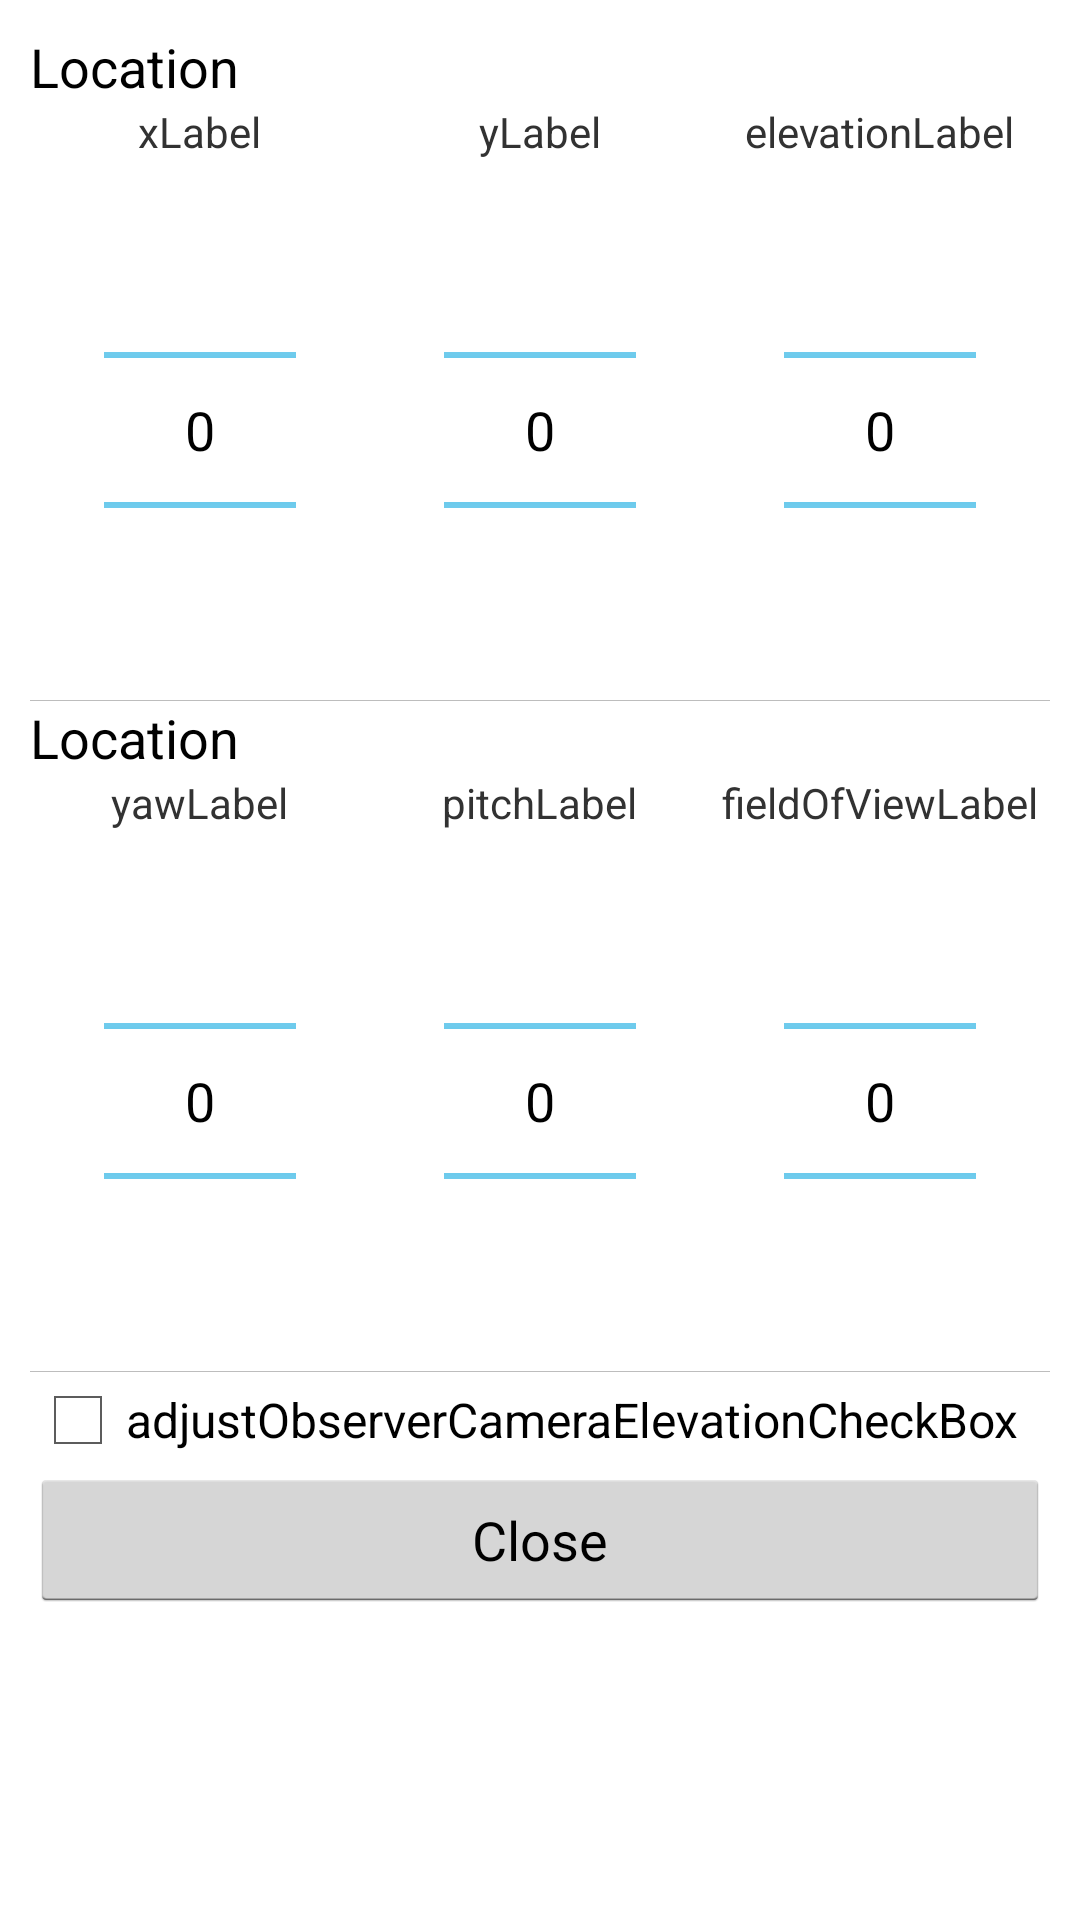

Reconstruct the res/layout file that produces this screen, plus the resources it refers to.
<!-- AndroidManifest.xml: application theme MyCustomTheme -->
<!-- res/layout/dialog_observercamera.xml -->
<?xml version="1.0" encoding="utf-8"?>
<ScrollView xmlns:android="http://schemas.android.com/apk/res/android"
            android:orientation="vertical"
            android:layout_width="match_parent"
            android:layout_height="match_parent">
    <LinearLayout xmlns:android="http://schemas.android.com/apk/res/android"
                  android:orientation="vertical"
                  android:layout_width="match_parent"
                  android:layout_height="wrap_content"
                  android:padding="10dp"
                  android:showDividers="middle"
                  android:divider="@drawable/empty_tall_divider">
        <TableLayout
            android:layout_width="match_parent"
            android:layout_height="wrap_content"
            android:stretchColumns="*">
            <TextView
                android:id="@+id/observercamera_rendering3DPanel"
                android:text="Location"
                android:textAppearance="?android:attr/textAppearanceMedium"
                android:layout_width="0dp"
                android:layout_height="wrap_content"/>
            <TableRow>
            <TextView
                android:id="@+id/observercamera_xLabel"
                android:text="xLabel"
                android:layout_width="0dp"
                android:layout_height="wrap_content"
                android:layout_gravity="center_vertical|center_horizontal"/>
            <TextView
                android:id="@+id/observercamera_yLabel"
                android:text="yLabel"
                android:layout_width="0dp"
                android:layout_height="wrap_content"
                android:layout_gravity="center_vertical|center_horizontal"/>
            <TextView
                android:id="@+id/observercamera_elevationLabel"
                android:text="elevationLabel"
                android:layout_width="0dp"
                android:layout_height="wrap_content"
                android:layout_gravity="center_vertical|center_horizontal"/>
            </TableRow>
            <TableRow>
                <NumberPicker
                    android:id="@+id/observercamera_xSpinner"
                    android:layout_width="0dp"
                    android:layout_height="wrap_content"
                    android:layout_gravity="center_vertical|center_horizontal"/>
                <NumberPicker
                    android:id="@+id/observercamera_ySpinner"
                    android:layout_width="0dp"
                    android:layout_height="wrap_content"
                    android:layout_gravity="center_vertical|center_horizontal"/>
                <NumberPicker
                    android:id="@+id/observercamera_elevationSpinner"
                    android:layout_width="0dp"
                    android:layout_height="wrap_content"
                    android:layout_gravity="center_vertical|center_horizontal"/>
            </TableRow>
        </TableLayout>
        <TextView android:layout_height="1px" android:layout_width="fill_parent" android:background="#BDBDBD"/>
        <TableLayout
            android:layout_width="match_parent"
            android:layout_height="wrap_content"
            android:stretchColumns="*">
            <TextView
                android:id="@+id/observercamera_anglesPanel"
                android:text="Location"
                android:textAppearance="?android:attr/textAppearanceMedium"
                android:layout_width="0dp"
                android:layout_height="wrap_content"/>
            <TableRow>
            <TextView
                android:id="@+id/observercamera_yawLabel"
                android:text="yawLabel"
                android:layout_width="0dp"
                android:layout_height="wrap_content"
                android:layout_gravity="center_vertical|center_horizontal"/>
            <TextView
                android:id="@+id/observercamera_pitchLabel"
                android:text="pitchLabel"
                android:layout_width="0dp"
                android:layout_height="wrap_content"
                android:layout_gravity="center_vertical|center_horizontal"/>
            <TextView
                android:id="@+id/observercamera_fieldOfViewLabel"
                android:text="fieldOfViewLabel"
                android:layout_width="0dp"
                android:layout_height="wrap_content"
                android:layout_gravity="center_vertical|center_horizontal"/>
            </TableRow>
            <TableRow>
            <NumberPicker
                android:id="@+id/observercamera_yawSpinner"
                android:layout_width="0dp"
                android:layout_height="wrap_content"
                android:layout_gravity="center_vertical|center_horizontal"/>
            <NumberPicker
                android:id="@+id/observercamera_pitchSpinner"
                android:layout_width="0dp"
                android:layout_height="wrap_content"
                android:layout_gravity="center_vertical|center_horizontal"/>
            <NumberPicker
                android:id="@+id/observercamera_fieldOfViewSpinner"
                android:layout_width="0dp"
                android:layout_height="wrap_content"
                android:layout_gravity="center_vertical|center_horizontal"/>
            </TableRow>
        </TableLayout>
        <TextView android:layout_height="1px" android:layout_width="fill_parent" android:background="#BDBDBD"/>

        <CheckBox
            android:id="@+id/observercamera_adjustObserverCameraElevationCheckBox"
            android:text="adjustObserverCameraElevationCheckBox"
            android:layout_width="wrap_content"
            android:layout_height="wrap_content"
            android:layout_gravity="center_vertical"/>


        <Button
            android:id="@+id/observercamera_closeButton"
            android:text="Close"
            android:layout_width="match_parent"
            android:layout_height="wrap_content"
            android:layout_gravity="center_vertical|center_horizontal"/>
    </LinearLayout>
</ScrollView>
<!-- resources referenced by this layout -->
<resources>
  <style name="MyCustomTheme" parent="@android:style/Theme.Holo.Light">
          <item name="android:actionBarStyle">@style/MyActionBarTheme</item>
      </style>
  <style name="MyActionBarTheme" parent="@android:style/Widget.Holo.Light.ActionBar">
          <item name="android:background">#FF0065a5</item>
          <item name="android:logo">@android:color/transparent</item>
      </style>
</resources>
